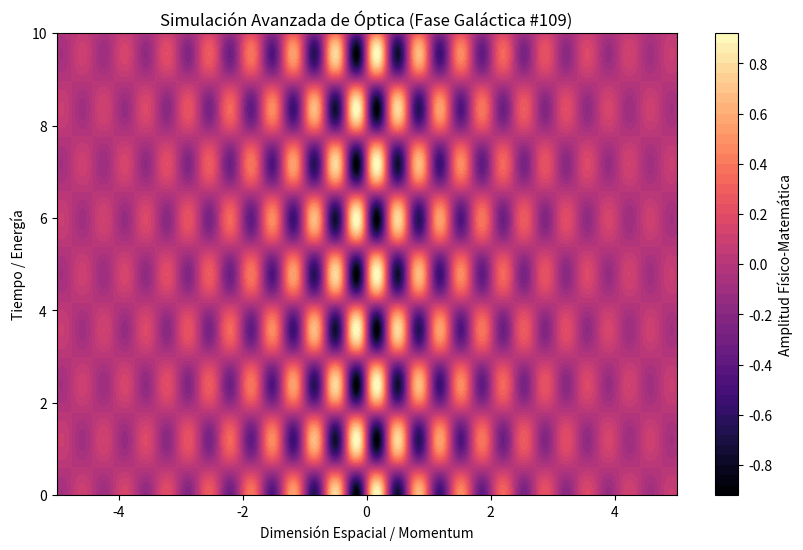

Generate this figure with matplotlib:
%matplotlib inline
# Simulación Galáctica: Óptica - Variante 109
import numpy as np
import matplotlib.pyplot as plt

# Parámetros Físicos Aleatorios
param_1 = 9.248
param_2 = 2.631
param_3 = 0.498

t = np.linspace(0, 10, 500)
x = np.linspace(-5, 5, 500)
X, T = np.meshgrid(x, t)

# Ecuación Base (Avanzada)
Z = np.sin(X * param_1) * np.cos(T * param_2) * np.exp(-np.abs(X) * param_3)

plt.figure(figsize=(10, 6))
plt.contourf(X, T, Z, 50, cmap='magma')
plt.colorbar(label='Amplitud Físico-Matemática')
plt.title(r'Simulación Avanzada de Óptica (Fase Galáctica #109)')
plt.xlabel('Dimensión Espacial / Momentum')
plt.ylabel('Tiempo / Energía')
plt.show()
